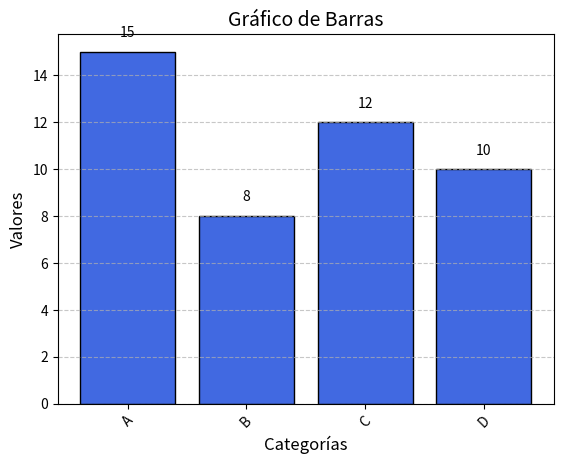

Write the Python code that produced this figure.
import matplotlib.pyplot as plt

# Datos de ejemplo
categorias = ['A', 'B', 'C', 'D']
valores = [15, 8, 12, 10]

# Crear un gráfico de barras
plt.bar(categorias, valores, color='royalblue', edgecolor='black')

# Personalización
plt.xlabel('Categorías', fontsize=12)
plt.ylabel('Valores', fontsize=12)
plt.title('Gráfico de Barras', fontsize=14)
plt.xticks(rotation=45)
plt.grid(axis='y', linestyle='--', alpha=0.7)

# Añadir etiquetas en las barras
for i, v in enumerate(valores):
    plt.text(i, v + 0.5, str(v), ha='center', va='bottom', fontsize=10)

# Mostrar el gráfico
plt.show()
